Run: headless pygame with SDL's dummy video driver; simulated clock (each Clock.tick advances the game by its frame time, no real sleeping); random seed 0; keys injected as events and as key.get_pressed() state; no mouse input.
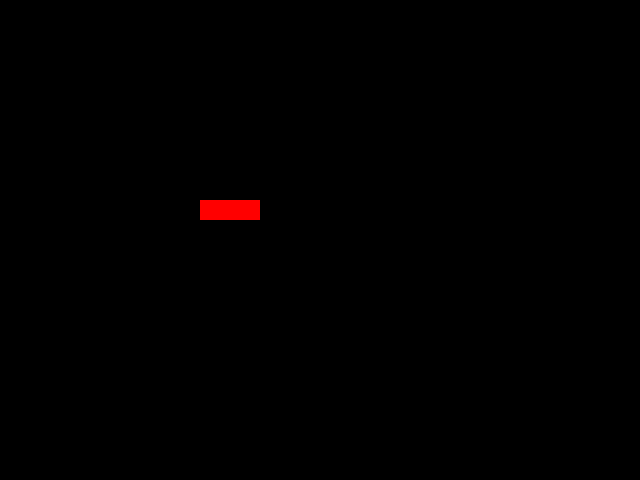
Frame 1 of 4 · flips 1–60 · no input
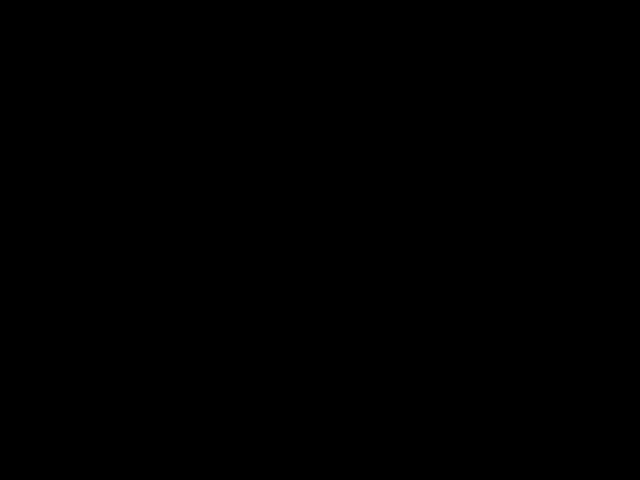
Frame 2 of 4 · flips 61–180 · tapped SPACE, RETURN · held RIGHT (→), D
Frame 3 of 4 · flips 181–300 · held DOWN (↓), S · screen unchanged from frame 2, image omitted
Frame 4 of 4 · flips 301–420 · held LEFT (←), A, UP (↑), W · screen unchanged from frame 3, image omitted

The pygame program that drew these frames:

import pygame as pg

from pygame.locals import QUIT


WIDTH, HEIGHT = 640, 480 
RED = (255,0,0)
MOVE_LEFT = 0 
MOVE_RIGHT = 1 
MOVE_UP = 2 
MOVE_DOWN = 3

class SnakePart(pg.sprite.Sprite):
	def __init__(self, pos, size, color):
		super().__init__()

		self.image = pg.Surface(size)
		pg.draw.rect(self.image, color, pg.Rect(*pos, *size))
		self.rect = self.image.get_rect()
		self.rect.x = 0
		self.rect.y = 0

	def set_pos(self, pos):
		self.rect.x = pos[0]
		self.rect.y = pos[1]

	def get_pos(self):
		return (self.rect.x, self.rect.y)


class Snake(pg.sprite.Group):
	def __init__(self):
		super().__init__()

		self._dpos = 20
		self.pos_list = []

	def add_part(self, part):
		super().add(part)
		self.pos_list.append(part.get_pos())

	def update_pos(self, direction):
		current_pos = (0,0)
		for i, part in enumerate(self):
			if i == 0:
				current_pos = part.get_pos()
				if direction == MOVE_LEFT:
					part.set_pos((current_pos[0]-self._dpos, current_pos[1]))
				if direction == MOVE_RIGHT:
					part.set_pos((current_pos[0]+self._dpos, current_pos[1]))
				if direction == MOVE_UP:
					part.set_pos((current_pos[0], current_pos[1]-self._dpos))
				if direction == MOVE_DOWN:
					part.set_pos((current_pos[0], current_pos[1]+self._dpos))
				
			else:
				temp = part.get_pos()
				part.set_pos(current_pos)
				current_pos = temp




pg.init()
screen = pg.display.set_mode((WIDTH, HEIGHT))
pg.display.set_caption("Slither")


# init the snake
snake = Snake()

part = SnakePart((0,0), (20, 20), RED)
part.set_pos((200,200))

part2 = SnakePart((0,0), (20, 20), RED)
part2.set_pos((220,200))

part3 = SnakePart((0,0), (20, 20), RED)
part3.set_pos((240,200))

snake.add_part(part)
snake.add_part(part2)
snake.add_part(part3)






clock = pg.time.Clock()


# main loop

move_left = False
move_right = False
move_up = False
move_down = False

running = True
while running:
	for event in pg.event.get():

		if event.type == QUIT:
			running = False
		elif event.type == pg.KEYDOWN:

			if event.key == pg.K_q:
				running = False

			if event.key == pg.K_LEFT:
				move_left = True
			elif event.key == pg.K_RIGHT:
				move_right = True
			elif event.key == pg.K_UP:
				move_up = True
			elif event.key == pg.K_DOWN:
				move_down = True

		elif event.type == pg.KEYUP:
			if event.key == pg.K_LEFT:
				move_left = False
			elif event.key == pg.K_RIGHT:
				move_right = False
			elif event.key == pg.K_UP:
				move_up = False
			elif event.key == pg.K_DOWN:
				move_down = False
				
	if move_left:
		snake.update_pos(MOVE_LEFT)
	elif move_right:
		snake.update_pos(MOVE_RIGHT)
	elif move_up:
		snake.update_pos(MOVE_UP)
	elif move_down:
		snake.update_pos(MOVE_DOWN)


	screen.fill((0,0,0))
	snake.update()
	snake.draw(screen)

	clock.tick(10)

	pg.display.flip()
pg.quit()
